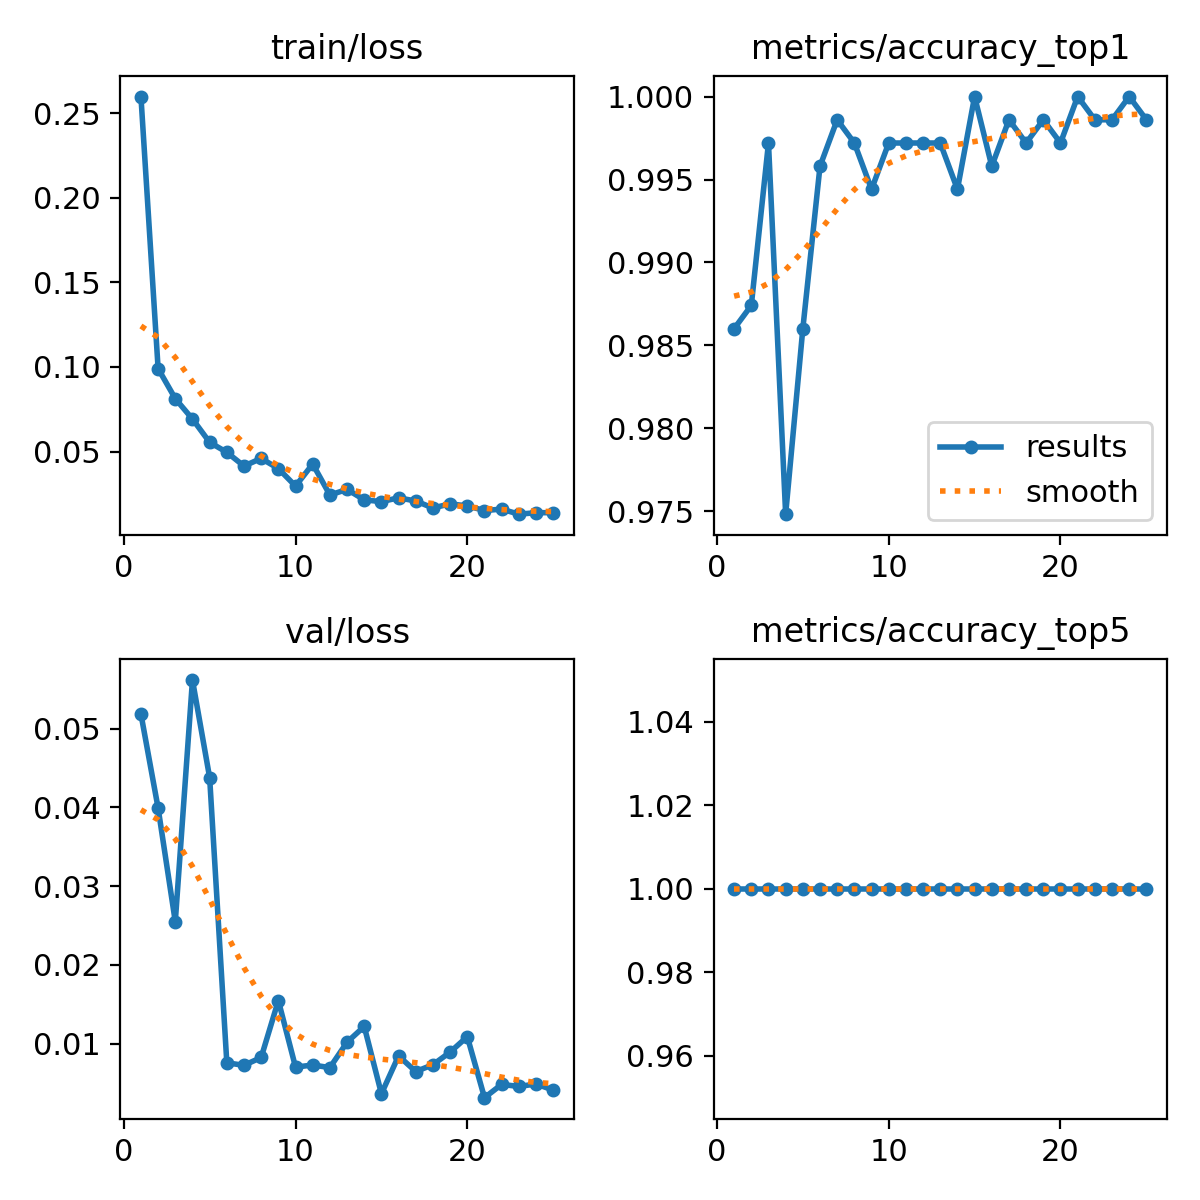

Source data for this figure (header and first rows):
epoch, time, train/loss, metrics/accuracy_top1, metrics/accuracy_top5, val/loss, lr/pg0, lr/pg1, lr/pg2
1, 13.15, 0.2598, 0.986, 1, 0.05187, 0.0003301, 0.0003301, 0.06732
2, 23.35, 0.09903, 0.9874, 1, 0.03991, 0.0006617, 0.0006617, 0.03432
3, 32.41, 0.08126, 0.9972, 1, 0.02548, 0.000986, 0.000986, 0.001307
4, 41.25, 0.06922, 0.9748, 1, 0.05618, 0.0009758, 0.0009758, 0.0009758
5, 49.86, 0.05546, 0.986, 1, 0.04379, 0.0009572, 0.0009572, 0.0009572
6, 58.52, 0.04955, 0.9958, 1, 0.00755, 0.0009337, 0.0009337, 0.0009337
7, 67.02, 0.04143, 0.9986, 1, 0.00723, 0.0009055, 0.0009055, 0.0009055
8, 75.99, 0.04595, 0.9972, 1, 0.00823, 0.0008729, 0.0008729, 0.0008729
9, 85.71, 0.03994, 0.9944, 1, 0.01546, 0.0008362, 0.0008362, 0.0008362
10, 94.48, 0.02959, 0.9972, 1, 0.007, 0.000796, 0.000796, 0.000796
11, 103.5, 0.04262, 0.9972, 1, 0.00727, 0.0007525, 0.0007525, 0.0007525
12, 112.6, 0.02431, 0.9972, 1, 0.00694, 0.0007063, 0.0007063, 0.0007063
13, 123.3, 0.02764, 0.9972, 1, 0.01017, 0.000658, 0.000658, 0.000658
14, 133.1, 0.02144, 0.9944, 1, 0.01217, 0.0006079, 0.0006079, 0.0006079
15, 146.4, 0.02042, 1, 1, 0.00362, 0.0005567, 0.0005567, 0.0005567
16, 157.4, 0.02265, 0.9958, 1, 0.00843, 0.000505, 0.000505, 0.000505
17, 167.7, 0.02077, 0.9986, 1, 0.00644, 0.0004533, 0.0004533, 0.0004533
18, 178.5, 0.01663, 0.9972, 1, 0.00731, 0.0004021, 0.0004021, 0.0004021
19, 188.6, 0.01911, 0.9986, 1, 0.00891, 0.000352, 0.000352, 0.000352
20, 198.8, 0.01785, 0.9972, 1, 0.01087, 0.0003037, 0.0003037, 0.0003037
21, 223.8, 0.01514, 1, 1, 0.00312, 0.0002575, 0.0002575, 0.0002575
22, 233.4, 0.01597, 0.9986, 1, 0.00481, 0.000214, 0.000214, 0.000214
23, 243, 0.01299, 0.9986, 1, 0.00454, 0.0001738, 0.0001738, 0.0001738
24, 252.2, 0.01386, 1, 1, 0.00486, 0.0001371, 0.0001371, 0.0001371
25, 262, 0.01388, 0.9986, 1, 0.00408, 0.0001045, 0.0001045, 0.0001045
